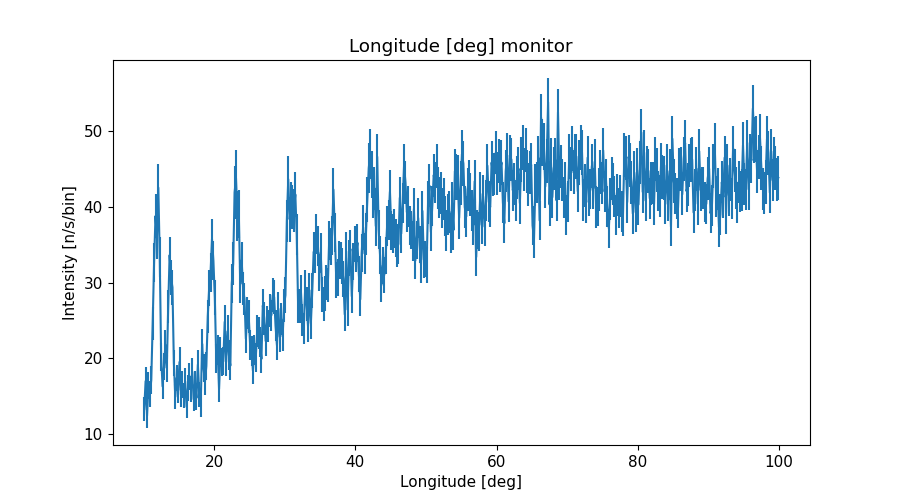

Data behind this chart, as committed beside it:
x_axis, Intensity, Error
1.009999999999999964e+01, 1.331587934999999945e+01, 1.562302263000000080e+00
1.030000000000000071e+01, 1.699688845000000015e+01, 1.844999822999999983e+00
1.050000000000000000e+01, 1.241053585000000048e+01, 1.533176888000000071e+00
1.069999999999999929e+01, 1.642552562999999921e+01, 1.744838142999999953e+00
1.090000000000000036e+01, 1.527639330999999956e+01, 1.696086849000000063e+00
1.109999999999999964e+01, 1.714189350999999917e+01, 1.805746697000000012e+00
1.130000000000000071e+01, 2.460537075999999956e+01, 2.193218295999999956e+00
1.150000000000000000e+01, 3.266594996999999978e+01, 2.613144217999999963e+00
1.169999999999999929e+01, 3.878148249000000192e+01, 2.910605062000000132e+00
1.190000000000000036e+01, 3.588611508999999700e+01, 2.813490531999999877e+00
1.209999999999999964e+01, 4.253031981000000172e+01, 3.155236964999999838e+00
1.230000000000000071e+01, 3.337327628999999973e+01, 2.606832070999999917e+00
1.250000000000000000e+01, 2.016226344000000026e+01, 1.881824986000000033e+00
1.269999999999999929e+01, 1.630514960000000002e+01, 1.670381692999999945e+00
1.290000000000000036e+01, 1.888072508999999854e+01, 1.785584574999999896e+00
1.309999999999999964e+01, 2.176056061999999969e+01, 1.964780589999999938e+00
1.330000000000000071e+01, 1.870871391000000017e+01, 1.786492332999999988e+00
1.350000000000000000e+01, 2.688967324000000048e+01, 2.162536863999999781e+00
1.369999999999999929e+01, 3.362791745999999904e+01, 2.416438276000000052e+00
1.390000000000000036e+01, 3.063851007999999965e+01, 2.340988891999999932e+00
1.409999999999999964e+01, 2.937884618000000003e+01, 2.278825147000000051e+00
1.430000000000000071e+01, 1.941105964000000128e+01, 1.745503902999999912e+00
1.450000000000000000e+01, 1.492202980000000068e+01, 1.660460266000000074e+00
1.469999999999999929e+01, 1.743096960000000095e+01, 1.753350025999999895e+00
1.490000000000000036e+01, 1.578038877000000006e+01, 1.668258073000000064e+00
1.509999999999999964e+01, 1.952443432000000101e+01, 1.913946828999999905e+00
1.530000000000000071e+01, 1.523357685999999944e+01, 1.655216444999999981e+00
1.550000000000000000e+01, 1.653881686000000073e+01, 1.770322774999999904e+00
1.569999999999999929e+01, 1.511215458000000034e+01, 1.600311068999999975e+00
1.590000000000000036e+01, 1.696308464000000171e+01, 1.749658208999999909e+00
1.610000000000000142e+01, 1.361240083000000034e+01, 1.521287234999999960e+00
1.630000000000000071e+01, 1.606800845000000066e+01, 1.734436045999999898e+00
1.650000000000000000e+01, 1.765784311999999900e+01, 1.786214758000000069e+00
1.669999999999999929e+01, 1.595273339000000057e+01, 1.716309419999999974e+00
1.689999999999999858e+01, 1.822988691000000117e+01, 1.829034730999999914e+00
1.710000000000000142e+01, 1.460609883000000053e+01, 1.581501465999999967e+00
1.730000000000000071e+01, 1.661590062000000145e+01, 1.688907485000000097e+00
1.750000000000000000e+01, 1.478400998999999949e+01, 1.626229831999999931e+00
1.769999999999999929e+01, 1.918977500000000092e+01, 1.907207512000000049e+00
1.789999999999999858e+01, 1.526967576999999920e+01, 1.675502242999999947e+00
1.810000000000000142e+01, 1.374820275999999986e+01, 1.500406209999999962e+00
1.830000000000000071e+01, 2.193310398999999933e+01, 2.004545675000000138e+00
1.850000000000000000e+01, 1.874959756999999883e+01, 1.888394255999999993e+00
1.869999999999999929e+01, 1.686985784999999893e+01, 1.763800105000000062e+00
1.889999999999999858e+01, 1.898955752000000174e+01, 1.854240281000000046e+00
1.910000000000000142e+01, 2.550495284000000140e+01, 2.209946656000000065e+00
1.930000000000000071e+01, 2.930384927000000062e+01, 2.405495527999999883e+00
1.950000000000000000e+01, 3.132400627000000171e+01, 2.556097562000000156e+00
1.969999999999999929e+01, 3.574267255000000176e+01, 2.698073275000000049e+00
1.989999999999999858e+01, 3.285604424999999651e+01, 2.573364875000000218e+00
2.010000000000000142e+01, 2.803793432000000152e+01, 2.364156796000000060e+00
2.030000000000000071e+01, 1.999763013999999828e+01, 1.883277099999999926e+00
2.050000000000000000e+01, 2.112567321999999947e+01, 1.981695406999999909e+00
2.069999999999999929e+01, 1.594758896999999997e+01, 1.643491970999999996e+00
2.089999999999999858e+01, 2.081743771000000010e+01, 1.973572077999999896e+00
2.110000000000000142e+01, 1.951565370999999871e+01, 1.882108354999999955e+00
2.130000000000000071e+01, 1.960626372000000117e+01, 1.842377321999999928e+00
2.150000000000000000e+01, 2.482130624999999924e+01, 2.174317637000000136e+00
2.169999999999999929e+01, 1.950402594999999906e+01, 1.884929568000000000e+00
2.189999999999999858e+01, 2.355785085000000123e+01, 2.133519174999999990e+00
... 390 more rows
